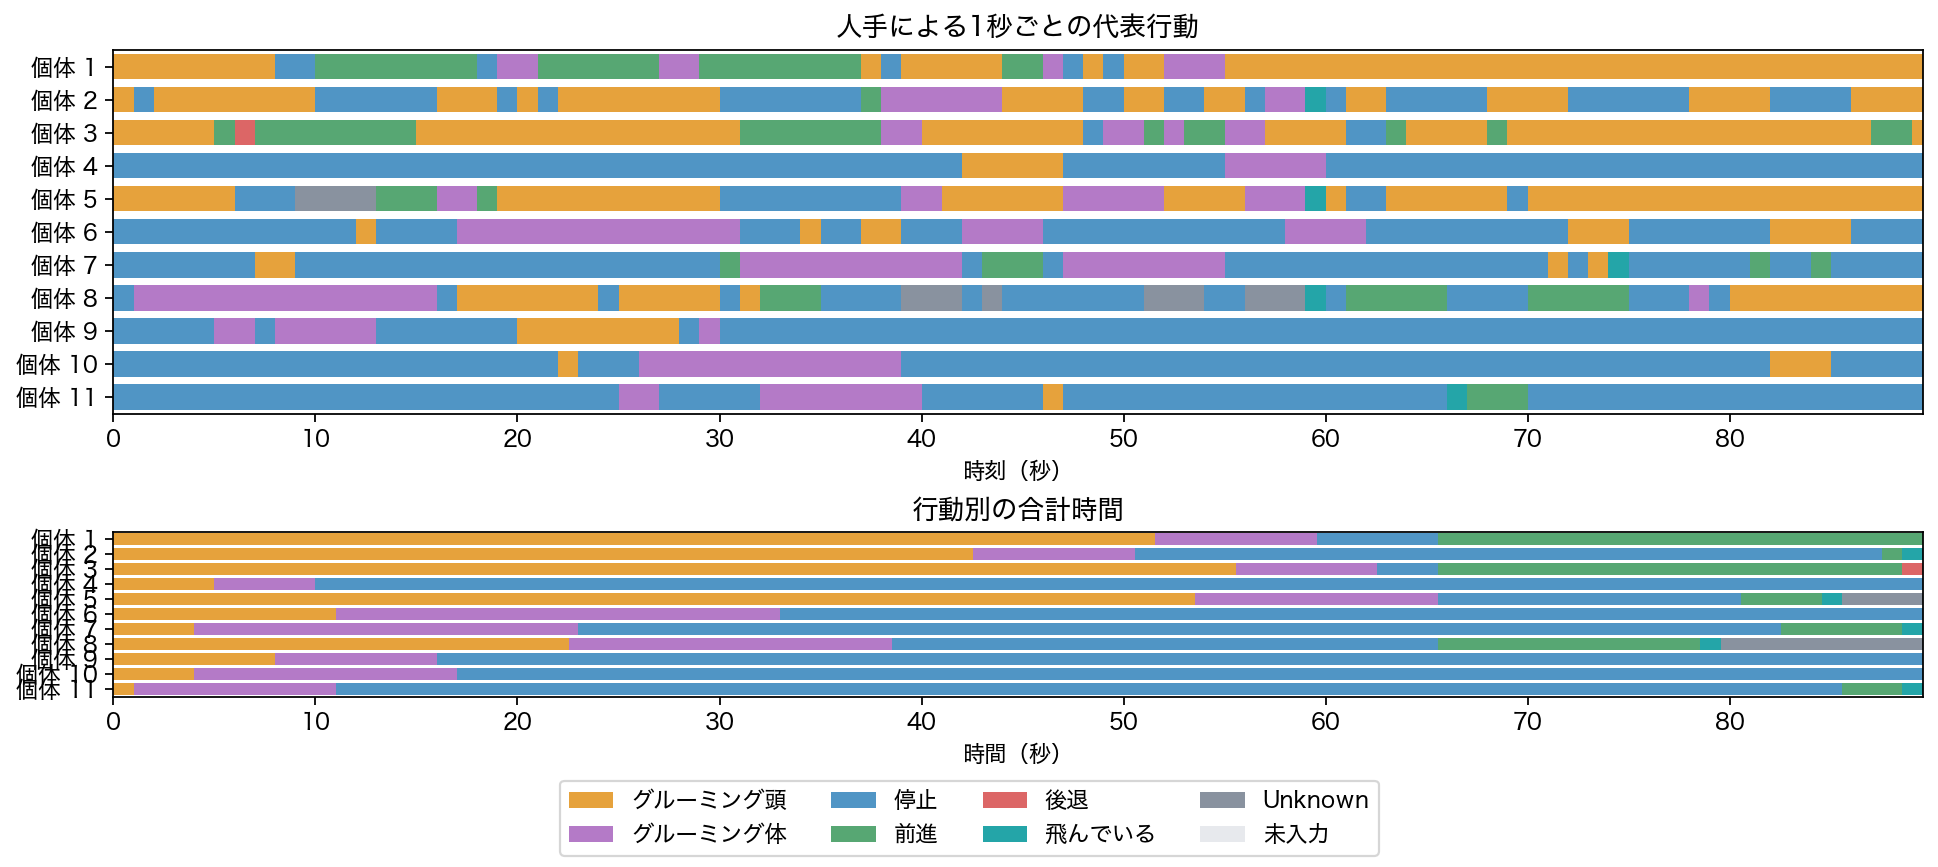

The data file committed next to this chart (first rows):
slot, start_s, end_s, duration_s, behavior, behavior_label, annotated, observed_frame_fraction, segments
1, 0, 1, 1, groom_head, グルーミング頭, 1, 1.0, 1
1, 1, 2, 1, groom_head, グルーミング頭, 1, 1.0, 1
1, 2, 3, 1, groom_head, グルーミング頭, 1, 1.0, 1
1, 3, 4, 1, groom_head, グルーミング頭, 1, 1.0, 1
1, 4, 5, 1, groom_head, グルーミング頭, 1, 1.0, 1
1, 5, 6, 1, groom_head, グルーミング頭, 1, 1.0, 1
1, 6, 7, 1, groom_head, グルーミング頭, 1, 1.0, 1
1, 7, 8, 1, groom_head, グルーミング頭, 1, 1.0, 1
1, 8, 9, 1, stopped, 停止, 1, 1.0, 1
1, 9, 10, 1, stopped, 停止, 1, 1.0, 1
1, 10, 11, 1, forward, 前進, 1, 1.0, 1
1, 11, 12, 1, forward, 前進, 1, 1.0, 1
1, 12, 13, 1, forward, 前進, 1, 1.0, 1
1, 13, 14, 1, forward, 前進, 1, 1.0, 1
1, 14, 15, 1, forward, 前進, 1, 1.0, 1
1, 15, 16, 1, forward, 前進, 1, 1.0, 1
1, 16, 17, 1, forward, 前進, 1, 1.0, 1
1, 17, 18, 1, forward, 前進, 1, 1.0, 1
1, 18, 19, 1, stopped, 停止, 1, 1.0, 1
1, 19, 20, 1, groom_body, グルーミング体, 1, 1.0, 1
1, 20, 21, 1, groom_body, グルーミング体, 1, 1.0, 1
1, 21, 22, 1, forward, 前進, 1, 1.0, 1
1, 22, 23, 1, forward, 前進, 1, 1.0, 1
1, 23, 24, 1, forward, 前進, 1, 1.0, 1
1, 24, 25, 1, forward, 前進, 1, 0.6957, 1;2
1, 25, 26, 1, forward, 前進, 1, 1.0, 2
1, 26, 27, 1, forward, 前進, 1, 1.0, 2
1, 27, 28, 1, groom_body, グルーミング体, 1, 1.0, 2
1, 28, 29, 1, groom_body, グルーミング体, 1, 1.0, 2
1, 29, 30, 1, forward, 前進, 1, 1.0, 2
1, 30, 31, 1, forward, 前進, 1, 1.0, 2
1, 31, 32, 1, forward, 前進, 1, 1.0, 2
1, 32, 33, 1, forward, 前進, 1, 1.0, 2
1, 33, 34, 1, forward, 前進, 1, 1.0, 2
1, 34, 35, 1, forward, 前進, 1, 1.0, 2
1, 35, 36, 1, forward, 前進, 1, 1.0, 2
1, 36, 37, 1, forward, 前進, 1, 1.0, 2
1, 37, 38, 1, groom_head, グルーミング頭, 1, 1.0, 2
1, 38, 39, 1, stopped, 停止, 1, 1.0, 2
1, 39, 40, 1, groom_head, グルーミング頭, 1, 1.0, 2
1, 40, 41, 1, groom_head, グルーミング頭, 1, 1.0, 2
1, 41, 42, 1, groom_head, グルーミング頭, 1, 1.0, 2
1, 42, 43, 1, groom_head, グルーミング頭, 1, 1.0, 2
1, 43, 44, 1, groom_head, グルーミング頭, 1, 1.0, 2
1, 44, 45, 1, forward, 前進, 1, 1.0, 2
1, 45, 46, 1, forward, 前進, 1, 1.0, 2
1, 46, 47, 1, groom_body, グルーミング体, 1, 1.0, 2
1, 47, 48, 1, stopped, 停止, 1, 1.0, 2
1, 48, 49, 1, groom_head, グルーミング頭, 1, 1.0, 2
1, 49, 50, 1, stopped, 停止, 1, 1.0, 2
1, 50, 51, 1, groom_head, グルーミング頭, 1, 1.0, 2
1, 51, 52, 1, groom_head, グルーミング頭, 1, 1.0, 2
1, 52, 53, 1, groom_body, グルーミング体, 1, 1.0, 2
1, 53, 54, 1, groom_body, グルーミング体, 1, 1.0, 2
1, 54, 55, 1, groom_body, グルーミング体, 1, 1.0, 2
1, 55, 56, 1, groom_head, グルーミング頭, 1, 1.0, 2
1, 56, 57, 1, groom_head, グルーミング頭, 1, 1.0, 2
1, 57, 58, 1, groom_head, グルーミング頭, 1, 1.0, 2
1, 58, 59, 1, groom_head, グルーミング頭, 1, 1.0, 2
1, 59, 60, 1, groom_head, グルーミング頭, 1, 1.0, 2
... 930 more rows
